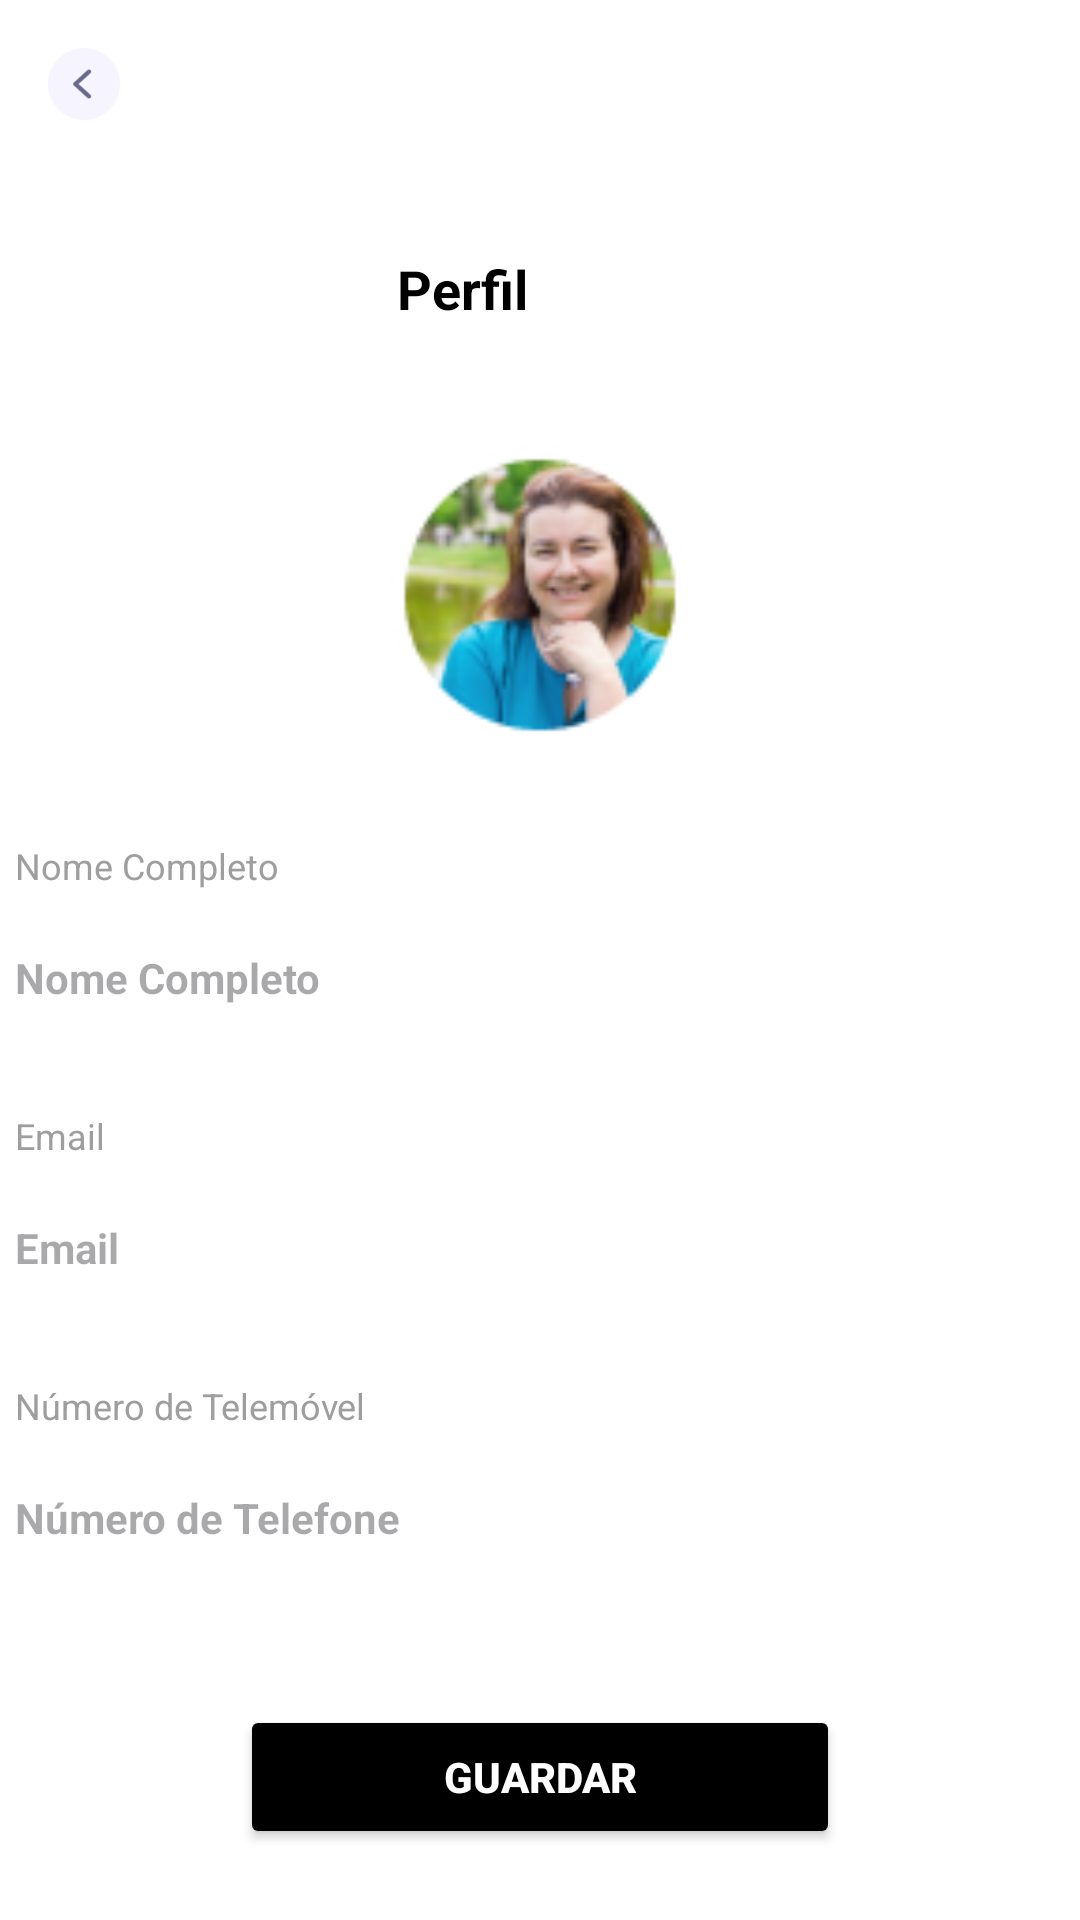

Android layout source for this screen:
<!-- AndroidManifest.xml: application theme Theme.Parkit -->
<!-- res/layout/activity_profile.xml -->
<?xml version="1.0" encoding="utf-8"?>
<androidx.constraintlayout.widget.ConstraintLayout xmlns:android="http://schemas.android.com/apk/res/android"
    xmlns:app="http://schemas.android.com/apk/res-auto"
    android:layout_width="match_parent"
    android:layout_height="match_parent"
    android:background="#FFFFFF"
    xmlns:tools="http://schemas.android.com/tools"
    tools:context=".ProfileActivity">


<RelativeLayout
    android:layout_width="match_parent"
    android:layout_height="wrap_content"
    android:padding="16dp"
    tools:ignore="MissingConstraints">

    <ImageButton
        android:id="@+id/backButton"
        android:layout_width="24dp"
        android:layout_height="24dp"
        android:src="@drawable/ic_return"
        android:contentDescription="Back"
        android:scaleType="fitCenter"
        android:layout_alignParentStart="true"
        android:layout_centerVertical="true"
        android:background="@null" />
    </RelativeLayout>

    <TextView
        android:id="@+id/profileTitle"
        android:layout_width="wrap_content"
        android:layout_height="wrap_content"
        android:layout_marginTop="84dp"
        android:layout_marginEnd="184dp"
        android:text="Perfil"
        android:textColor="#000000"
        android:textSize="18sp"
        android:textStyle="bold"
        app:layout_constraintEnd_toEndOf="parent"
        app:layout_constraintTop_toTopOf="parent" />

    <ImageView
        android:id="@+id/profileImage"
        android:layout_width="100dp"
        android:layout_height="100dp"
        android:layout_marginTop="40dp"
        android:contentDescription="Imagem do Perfil"
        android:src="@drawable/foto_perfil"
        app:layout_constraintTop_toBottomOf="@id/profileTitle"
        app:layout_constraintStart_toStartOf="parent"
        app:layout_constraintEnd_toEndOf="parent" />

    <TextView
        android:id="@+id/labelName"
        android:layout_width="350dp"
        android:layout_height="25dp"
        android:layout_marginTop="32dp"
        android:text="Nome Completo"
        android:textColor="#9E9E9E"
        android:textSize="12sp"
        app:layout_constraintEnd_toEndOf="parent"
        app:layout_constraintStart_toStartOf="parent"
        app:layout_constraintTop_toBottomOf="@id/profileImage" />

    <EditText
        android:id="@+id/valueName"
        android:layout_width="350dp"
        android:layout_height="25dp"
        android:layout_marginTop="8dp"
        android:hint="Nome Completo"
        android:background="@null"
        android:textColor="#000000"
        android:textSize="14sp"
        android:textStyle="bold"
        app:layout_constraintEnd_toEndOf="parent"
        app:layout_constraintStart_toStartOf="parent"
        app:layout_constraintTop_toBottomOf="@id/labelName" />

    <TextView
        android:id="@+id/labelEmail"
        android:layout_width="350dp"
        android:layout_height="25dp"
        android:layout_marginTop="32dp"
        android:text="Email"
        android:textColor="#9E9E9E"
        android:textSize="12sp"
        app:layout_constraintEnd_toEndOf="parent"
        app:layout_constraintStart_toStartOf="parent"
        app:layout_constraintTop_toBottomOf="@id/valueName" />

    <EditText
        android:id="@+id/valueEmail"
        android:layout_width="350dp"
        android:layout_height="25dp"
        android:layout_marginTop="8dp"
        android:hint="Email"
        android:inputType="textEmailAddress"
        android:background="@null"
        android:textColor="#000000"
        android:textSize="14sp"
        android:textStyle="bold"
        app:layout_constraintEnd_toEndOf="parent"
        app:layout_constraintStart_toStartOf="parent"
        app:layout_constraintTop_toBottomOf="@id/labelEmail" />

    <TextView
        android:id="@+id/labelPhone"
        android:layout_width="350dp"
        android:layout_height="25dp"
        android:layout_marginTop="32dp"
        android:text="Número de Telemóvel"
        android:textColor="#9E9E9E"
        android:textSize="12sp"
        app:layout_constraintEnd_toEndOf="parent"
        app:layout_constraintStart_toStartOf="parent"
        app:layout_constraintTop_toBottomOf="@id/valueEmail" />

    <EditText
        android:id="@+id/valuePhone"
        android:layout_width="350dp"
        android:layout_height="25dp"
        android:layout_marginTop="8dp"
        android:hint="Número de Telefone"
        android:inputType="phone"
        android:background="@null"
        android:textColor="#000000"
        android:textSize="14sp"
        android:textStyle="bold"
        app:layout_constraintEnd_toEndOf="parent"
        app:layout_constraintStart_toStartOf="parent"
        app:layout_constraintTop_toBottomOf="@id/labelPhone" />

    <Button
        android:id="@+id/saveButton"
        android:layout_width="200dp"
        android:layout_height="wrap_content"
        android:layout_marginTop="50dp"
        android:backgroundTint="#000000"
        android:text="Guardar"
        android:textColor="#FFFFFF"
        android:textStyle="bold"
        app:layout_constraintTop_toBottomOf="@id/valuePhone"
        app:layout_constraintStart_toStartOf="parent"
        app:layout_constraintEnd_toEndOf="parent" />
</androidx.constraintlayout.widget.ConstraintLayout>
<!-- resources referenced by this layout -->
<resources>
  <!-- drawable foto_perfil: png bitmap (drawable, 14908 bytes) -->
  <!-- drawable ic_return: png bitmap (drawable, 1319 bytes) -->
  <style name="Theme.Parkit" parent="Base.Theme.Parkit" />
  <style name="Base.Theme.Parkit" parent="Theme.Material3.DayNight.NoActionBar">
          
          
      </style>
</resources>
